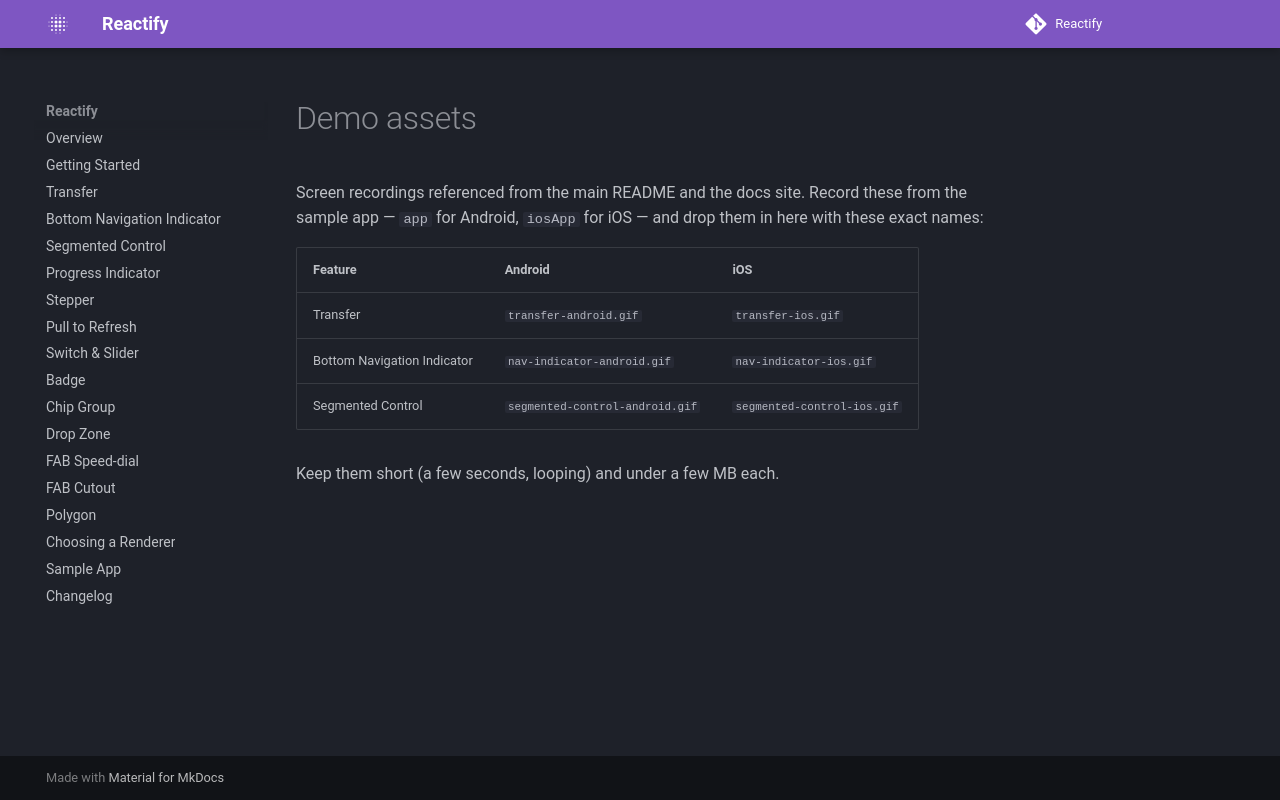

repository: veroanggraa/Reactify · page: images/index.html · generator: mkdocs

# Demo assets

Screen recordings referenced from the main README and the docs site. Record these from the
sample app — `app` for Android, `iosApp` for iOS — and drop them in here with these exact names:

| Feature | Android | iOS |
| --- | --- | --- |
| Transfer | `transfer-android.gif` | `transfer-ios.gif` |
| Bottom Navigation Indicator | `nav-indicator-android.gif` | `nav-indicator-ios.gif` |
| Segmented Control | `segmented-control-android.gif` | `segmented-control-ios.gif` |

Keep them short (a few seconds, looping) and under a few MB each.
